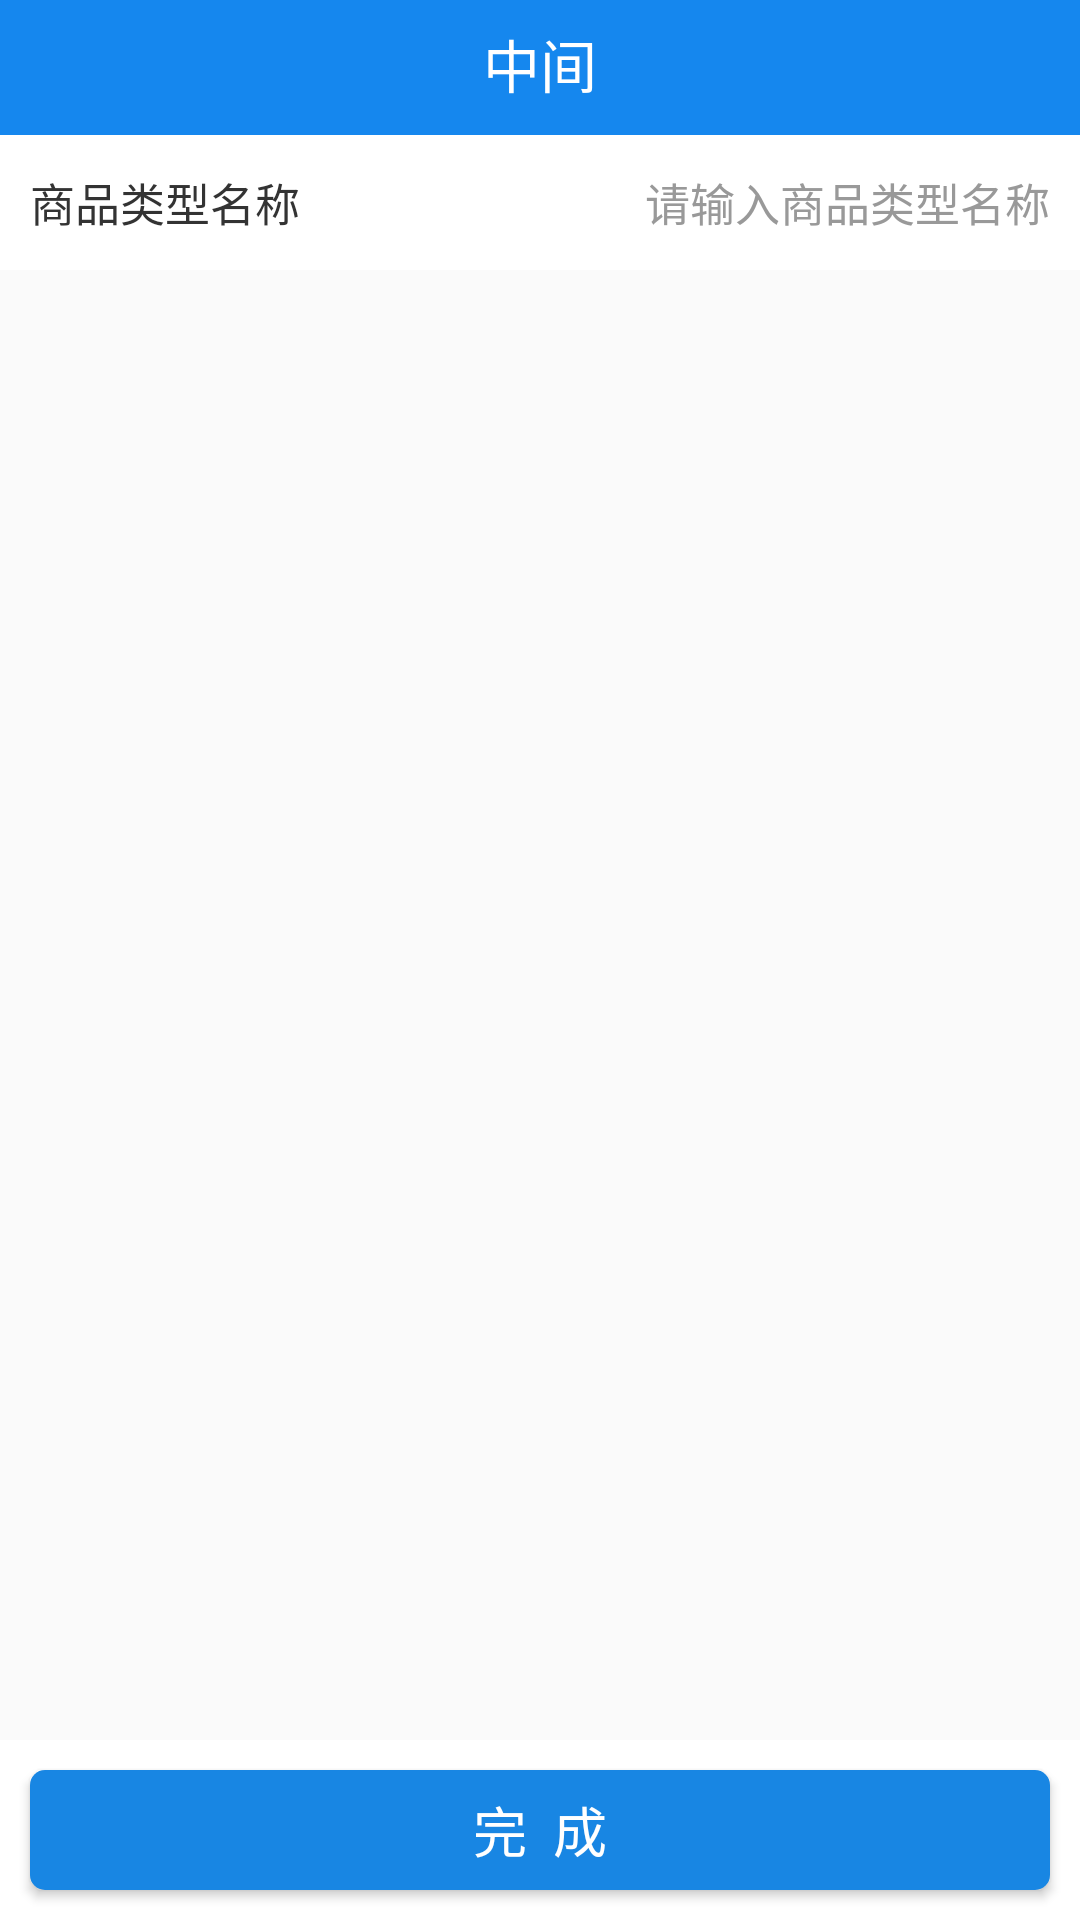

Here is an Android app screen rendered from its layout file. Give the layout XML and the strings, colors and styles it references.
<!-- AndroidManifest.xml: application theme Theme.AppCompat.Light.NoActionBar -->
<!-- res/layout/activity_add_goods_type.xml -->
<?xml version="1.0" encoding="utf-8"?>
<LinearLayout xmlns:android="http://schemas.android.com/apk/res/android"
    android:layout_width="match_parent"
    android:layout_height="match_parent"
    android:fitsSystemWindows="true"
    android:orientation="vertical">

    <include layout="@layout/layout_header_activity" />

    <LinearLayout
        android:id="@+id/common_layout_loading"
        android:layout_width="match_parent"
        android:layout_height="0dp"
        android:layout_weight="1">

        <android.support.v4.widget.NestedScrollView
            android:layout_width="match_parent"
            android:layout_height="match_parent">

            <LinearLayout
                android:layout_width="match_parent"
                android:layout_height="0dp"
                android:layout_weight="1"
                android:orientation="vertical">

                <LinearLayout
                    android:id="@+id/goods_name_layout"
                    android:layout_width="match_parent"
                    android:layout_height="45dp"
                    android:background="@color/white"
                    android:gravity="center_vertical"
                    android:paddingStart="10dp"
                    android:paddingEnd="10dp">


                    <TextView
                        android:layout_width="0dp"
                        android:layout_height="wrap_content"
                        android:layout_weight="1"
                        android:text="商品类型名称"
                        android:textColor="@color/black"
                        android:textSize="15sp" />


                    <EditText
                        android:id="@+id/goods_type_name"
                        android:layout_width="wrap_content"
                        android:layout_height="wrap_content"
                        android:background="@drawable/login_edittext"
                        android:ellipsize="end"
                        android:gravity="end"
                        android:hint="请输入商品类型名称"
                        android:maxLength="10"
                        android:singleLine="true"
                        android:textColor="@color/black"
                        android:textColorHint="@color/gray_text"
                        android:textSize="15sp" />
                </LinearLayout>

            </LinearLayout>
        </android.support.v4.widget.NestedScrollView>
    </LinearLayout>

    <RelativeLayout
        android:layout_width="match_parent"
        android:layout_height="wrap_content"
        android:background="@color/white">

        <Button
            android:id="@+id/add_goods_type"
            android:layout_width="match_parent"
            android:layout_height="40dp"
            android:layout_margin="10dp"
            android:background="@drawable/common_btn_blue_solid"
            android:text="完  成"
            android:textColor="@color/white"
            android:textSize="18sp" />
    </RelativeLayout>
</LinearLayout>
<!-- res/layout/layout_header_activity.xml (included above) -->
<?xml version="1.0" encoding="utf-8"?>
<RelativeLayout
    xmlns:android="http://schemas.android.com/apk/res/android"
    android:id="@+id/top_ll_header"
    android:layout_width="match_parent"
    android:layout_height="45dp"
    android:background="@color/homepage_title"
    android:paddingBottom="@dimen/default_margin"
    >

    <ImageView
        android:id="@+id/top_iv_left"
        android:layout_width="wrap_content"
        android:layout_height="wrap_content"
        android:layout_alignParentBottom="true"
        android:layout_alignParentLeft="true"
        android:onClick="onClick"
        android:paddingLeft="@dimen/default_margin"
        android:paddingRight="20dp"
        android:src="@mipmap/control_arrow_white3x"
        android:visibility="gone"/>

    <ImageView
        android:id="@+id/top_iv_left_two"
        android:layout_width="wrap_content"
        android:layout_height="wrap_content"
        android:layout_alignBottom="@id/top_iv_left"
        android:layout_marginLeft="5dp"
        android:layout_toRightOf="@id/top_iv_left"
        android:paddingBottom="5dp"
        android:paddingRight="5dp"
        android:paddingLeft="0dp"
        android:paddingTop="5dp"
        android:src="@mipmap/common_icon_close_new"
        android:visibility="gone" />

    <TextView
        android:id="@+id/top_tv_title"
        android:layout_width="wrap_content"
        android:layout_height="wrap_content"
        android:layout_alignParentBottom="true"
        android:layout_centerInParent="true"
        android:layout_marginEnd="50dp"
        android:text="中间"
        android:layout_marginStart="50dp"
        android:ellipsize="end"
        android:maxLines="1"
        android:textColor="@color/white"
        android:textSize="19sp"/>

    <ImageView
        android:id="@+id/top_iv_right"
        android:layout_width="wrap_content"
        android:layout_height="wrap_content"
        android:layout_alignParentBottom="true"
        android:layout_alignParentRight="true"
        android:onClick="onClick"
        android:paddingRight="@dimen/default_margin"
        android:paddingLeft="20dp"
        android:layout_marginBottom="5dp"
        android:src="@mipmap/meeting_icon_edit2x"
        android:visibility="gone"/>

    <TextView
        android:id="@+id/top_tv_right"
        android:layout_width="wrap_content"
        android:layout_height="wrap_content"
        android:layout_alignParentBottom="true"
        android:layout_alignParentRight="true"
        android:onClick="onClick"
        android:paddingEnd="@dimen/default_margin"
        android:paddingRight="@dimen/default_margin"
        android:paddingLeft="20dp"
        android:paddingTop="20dp"
        android:text="数据同步"
        android:textColor="@color/white"
        android:visibility="gone"/>

</RelativeLayout>
<!-- resources referenced by this layout -->
<resources>
  <color name="black">#333333</color>
  <color name="gray_text">#999999</color>
  <color name="homepage_title">#1587ee</color>
  <color name="white">#ffffff</color>
  <dimen name="default_margin">10.0dp</dimen>
  <!-- drawable common_btn_blue_solid (drawable) -->
  <?xml version="1.0" encoding="utf-8"?>
  <shape xmlns:android="http://schemas.android.com/apk/res/android">
      <solid android:color="@color/colorPrimary" />
      <corners android:radius="5dip" />
  </shape>
  <!-- drawable login_edittext (drawable) -->
  <?xml version="1.0" encoding="utf-8"?>
  <shape xmlns:android="http://schemas.android.com/apk/res/android">
  <solid android:color="@color/white"/>
  <corners android:radius="190dip"/>
  </shape>
  <!-- mipmap common_icon_close_new: png bitmap (mipmap-xxhdpi, 1324 bytes) -->
  <!-- mipmap control_arrow_white3x: png bitmap (mipmap-xhdpi, 1309 bytes) -->
  <!-- mipmap meeting_icon_edit2x: png bitmap (mipmap-xhdpi, 990 bytes) -->
  <color name="colorPrimary">#1886E3</color>
</resources>
